Run: headless pygame with SDL's dummy video driver; simulated clock (each Clock.tick advances the game by its frame time, no real sleeping); random seed 0; keys injected as events and as key.get_pressed() state; no mouse input.
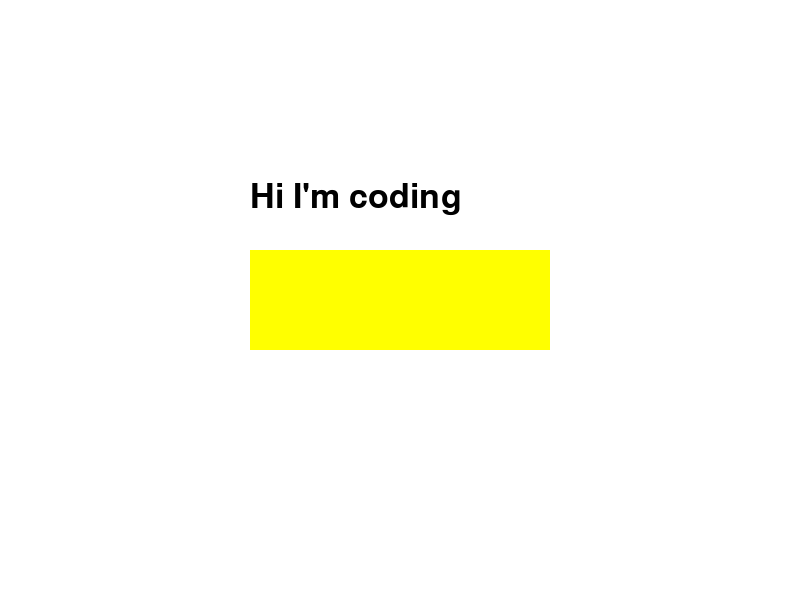
Frame 1 of 4 · flips 1–60 · no input
Frame 2 of 4 · flips 61–180 · tapped SPACE, RETURN · held RIGHT (→), D · screen unchanged from frame 1, image omitted
Frame 3 of 4 · flips 181–300 · held DOWN (↓), S · screen unchanged from frame 2, image omitted
Frame 4 of 4 · flips 301–420 · held LEFT (←), A, UP (↑), W · screen unchanged from frame 3, image omitted

The pygame program that drew these frames:

import pygame

pygame.init()

screen = pygame.display.set_mode((800, 600))

WHITE = (255, 255, 255)
YELLOW = (255, 255, 0)
BLACK = (0, 0, 0)

running = True
while running:
    for event in pygame.event.get():
        if event.type == pygame.QUIT:
            running = False

    screen.fill(WHITE)

    pygame.draw.rect(screen, YELLOW, (250, 250, 300, 100))

    text = pygame.font.Font(None, 50).render("Hi I'm coding", True, BLACK)
    screen.blit(text, (250, 180))

    pygame.display.update()

pygame.quit()
